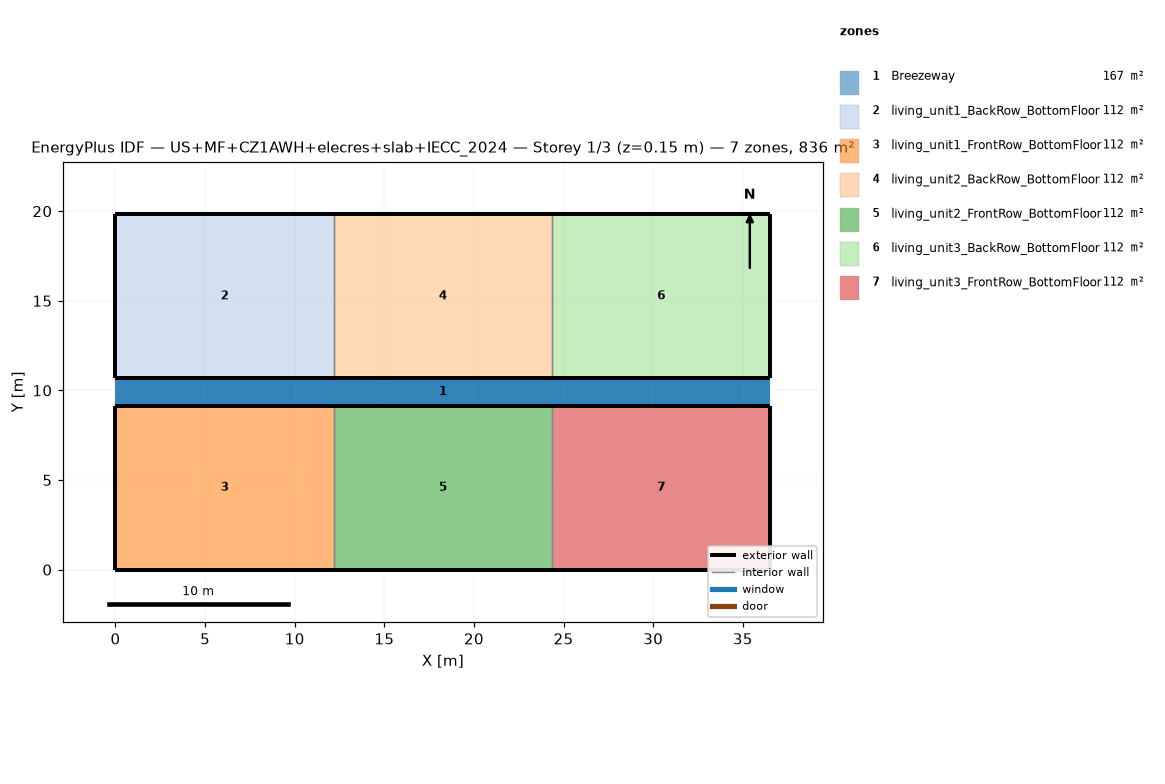
=== STOREY PLAN SPEC (per zone: floor XY polygon, exterior-wall plan segments, windows/doors) ===
zone 1: Breezeway  (167.0 m²)
  floor: (36.54, 9.16) (0.00, 9.16) (0.00, 10.68) (36.54, 10.68)
  floor: (36.54, 9.16) (0.00, 9.16) (0.00, 10.68) (36.54, 10.68)
  floor: (36.54, 9.16) (0.00, 9.16) (0.00, 10.68) (36.54, 10.68)
zone 2: living_unit1_BackRow_BottomFloor  (111.5 m²)
  floor: (12.18, 10.68) (0.00, 10.68) (0.00, 19.84) (12.18, 19.84)
  exterior wall: (0.00, 10.68) – (12.18, 10.68)  [12.2 m]
  exterior wall: (12.18, 19.84) – (0.00, 19.84)  [12.2 m]
  exterior wall: (0.00, 19.84) – (0.00, 10.68)  [9.2 m]
  interior walls: 1
zone 3: living_unit1_FrontRow_BottomFloor  (111.5 m²)
  floor: (12.18, 0.00) (0.00, 0.00) (0.00, 9.16) (12.18, 9.16)
  exterior wall: (0.00, 0.00) – (12.18, 0.00)  [12.2 m]
  exterior wall: (12.18, 9.16) – (0.00, 9.16)  [12.2 m]
  exterior wall: (0.00, 9.16) – (0.00, 0.00)  [9.2 m]
  interior walls: 1
zone 4: living_unit2_BackRow_BottomFloor  (111.5 m²)
  floor: (24.36, 10.68) (12.18, 10.68) (12.18, 19.84) (24.36, 19.84)
  exterior wall: (12.18, 10.68) – (24.36, 10.68)  [12.2 m]
  exterior wall: (24.36, 19.84) – (12.18, 19.84)  [12.2 m]
  interior walls: 2
zone 5: living_unit2_FrontRow_BottomFloor  (111.5 m²)
  floor: (24.36, 0.00) (12.18, 0.00) (12.18, 9.16) (24.36, 9.16)
  exterior wall: (12.18, 0.00) – (24.36, 0.00)  [12.2 m]
  exterior wall: (24.36, 9.16) – (12.18, 9.16)  [12.2 m]
  interior walls: 2
zone 6: living_unit3_BackRow_BottomFloor  (111.5 m²)
  floor: (36.54, 10.68) (24.36, 10.68) (24.36, 19.84) (36.54, 19.84)
  exterior wall: (24.36, 10.68) – (36.54, 10.68)  [12.2 m]
  exterior wall: (36.54, 10.68) – (36.54, 19.84)  [9.2 m]
  exterior wall: (36.54, 19.84) – (24.36, 19.84)  [12.2 m]
  interior walls: 1
zone 7: living_unit3_FrontRow_BottomFloor  (111.5 m²)
  floor: (36.54, 0.00) (24.36, 0.00) (24.36, 9.16) (36.54, 9.16)
  exterior wall: (24.36, 0.00) – (36.54, 0.00)  [12.2 m]
  exterior wall: (36.54, 0.00) – (36.54, 9.16)  [9.2 m]
  exterior wall: (36.54, 9.16) – (24.36, 9.16)  [12.2 m]
  interior walls: 1

=== DERIVED (storey summary) ===
Building: US+MF+CZ1AWH+elecres+slab+IECC_2024
Storey: 1 of 3  (floor level z = 0.15 m)
Storey gross floor area: 836.2 m²
Zones on this storey: 7
  - Breezeway: floor 167.0 m²
  - living_unit1_BackRow_BottomFloor: floor 111.5 m²; exterior wall 33.5 m (86.9 m²); WWR 0.0%
  - living_unit1_FrontRow_BottomFloor: floor 111.5 m²; exterior wall 33.5 m (86.9 m²); WWR 0.0%
  - living_unit2_BackRow_BottomFloor: floor 111.5 m²; exterior wall 24.4 m (63.1 m²); WWR 0.0%
  - living_unit2_FrontRow_BottomFloor: floor 111.5 m²; exterior wall 24.4 m (63.1 m²); WWR 0.0%
  - living_unit3_BackRow_BottomFloor: floor 111.5 m²; exterior wall 33.5 m (86.9 m²); WWR 0.0%
  - living_unit3_FrontRow_BottomFloor: floor 111.5 m²; exterior wall 33.5 m (86.9 m²); WWR 0.0%
Zone adjacency (shared interzone walls):
  - living_unit1_BackRow_BottomFloor ↔ living_unit2_BackRow_BottomFloor
  - living_unit1_FrontRow_BottomFloor ↔ living_unit2_FrontRow_BottomFloor
  - living_unit2_BackRow_BottomFloor ↔ living_unit3_BackRow_BottomFloor
  - living_unit2_FrontRow_BottomFloor ↔ living_unit3_FrontRow_BottomFloor